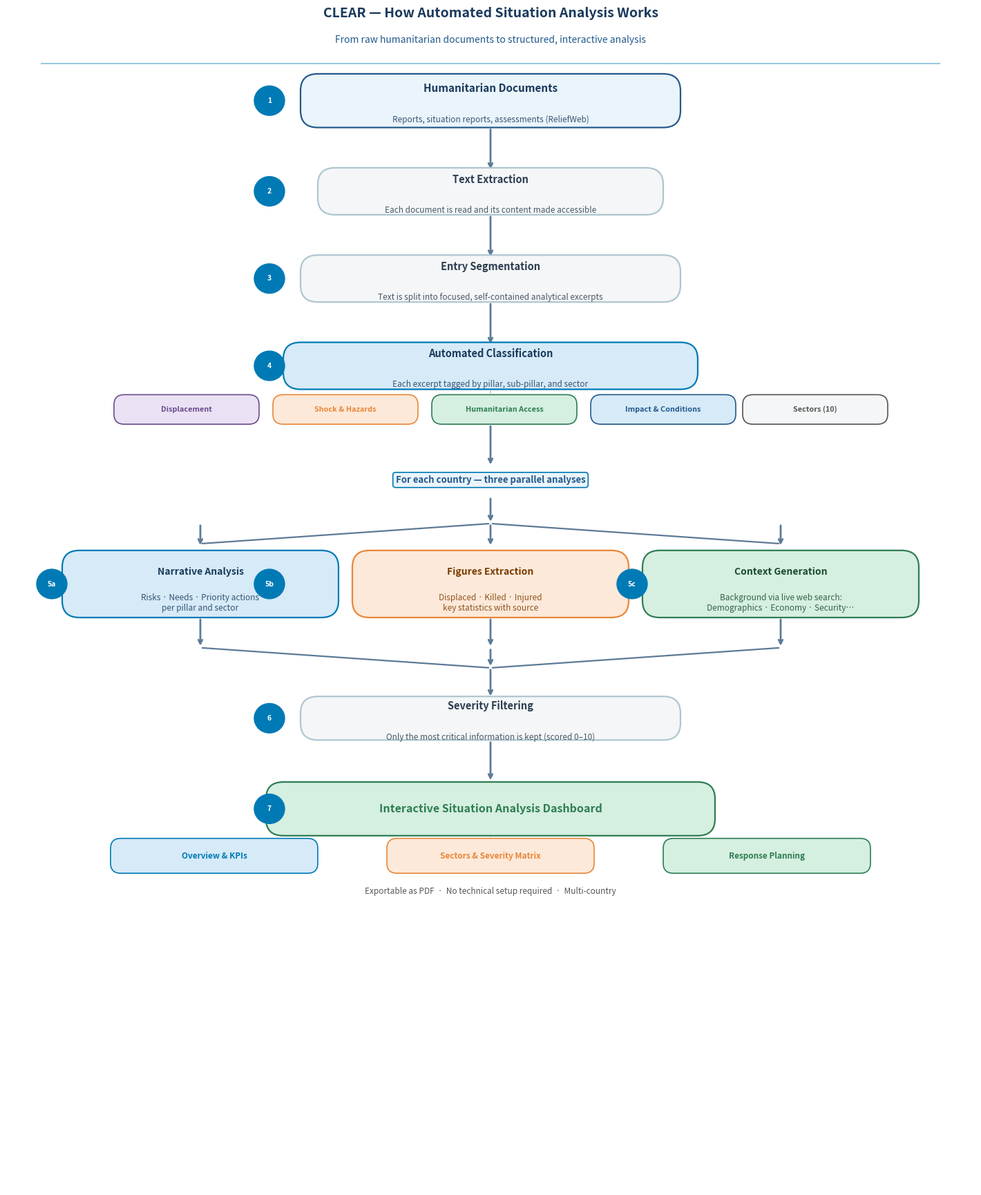

Write Python code to recreate this figure. (Note: this script raises an exception after producing the figure.)
"""Draw a clean, analyst-facing pipeline diagram for CLEAR Stage 1."""

import matplotlib
matplotlib.use("Agg")
import matplotlib.pyplot as plt
import matplotlib.patches as mpatches
from matplotlib.patches import FancyArrowPatch, FancyBboxPatch

# ── Palette ───────────────────────────────────────────────────────────────────
C_DARK_BLUE  = "#1A3A5C"
C_MID_BLUE   = "#235A8C"
C_ACCENT     = "#007AB5"
C_LIGHT_BLUE = "#D6EAF8"
C_LIGHT_GREY = "#F4F6F7"
C_BORDER     = "#AEC6CF"
C_ORANGE     = "#E8873A"
C_ORANGE_LT  = "#FDE9D9"
C_GREEN      = "#2E7D54"
C_GREEN_LT   = "#D5EFE0"
C_PURPLE     = "#6C4B8E"
C_PURPLE_LT  = "#EAE1F4"
C_WHITE      = "#FFFFFF"
C_TEXT_DARK  = "#1A1A2E"
C_TEXT_MID   = "#2C3E50"
C_ARROW      = "#5D7A96"

fig, ax = plt.subplots(figsize=(14, 17))
ax.set_xlim(0, 14)
ax.set_ylim(0, 17)
ax.axis("off")
fig.patch.set_facecolor(C_WHITE)

# ── Helper: rounded box ───────────────────────────────────────────────────────
def box(ax, x, y, w, h, label, sublabel=None,
        fc=C_LIGHT_BLUE, ec=C_ACCENT, tc=C_TEXT_DARK,
        fontsize=10.5, bold=True, radius=0.25):
    patch = FancyBboxPatch(
        (x - w / 2, y - h / 2), w, h,
        boxstyle=f"round,pad=0,rounding_size={radius}",
        facecolor=fc, edgecolor=ec, linewidth=1.6, zorder=3
    )
    ax.add_patch(patch)
    weight = "bold" if bold else "normal"
    ya = y + (0.18 if sublabel else 0)
    ax.text(x, ya, label, ha="center", va="center", fontsize=fontsize,
            color=tc, fontweight=weight, zorder=4, wrap=True,
            multialignment="center")
    if sublabel:
        ax.text(x, y - 0.28, sublabel, ha="center", va="center", fontsize=8.5,
                color=tc, fontstyle="italic", zorder=4, alpha=0.85,
                multialignment="center")


def arrow(ax, x1, y1, x2, y2, color=C_ARROW, lw=2.0, style="->"):
    ax.annotate("", xy=(x2, y2), xytext=(x1, y1),
                arrowprops=dict(arrowstyle=style, color=color,
                                lw=lw, connectionstyle="arc3,rad=0.0"),
                zorder=2)


def section_label(ax, x, y, text):
    ax.text(x, y, text, ha="left", va="center", fontsize=8,
            color=C_ACCENT, fontweight="bold", alpha=0.9,
            bbox=dict(fc="none", ec="none"))


# ── STEP 1 — Source documents ─────────────────────────────────────────────────
box(ax, 7, 16.2, 5.5, 0.8,
    "Humanitarian Documents",
    sublabel="Reports, situation reports, assessments (ReliefWeb)",
    fc="#EAF4FB", ec=C_MID_BLUE, tc=C_DARK_BLUE, fontsize=11)

arrow(ax, 7, 15.8, 7, 15.15)

# ── STEP 2 — Text extraction ──────────────────────────────────────────────────
box(ax, 7, 14.85, 5.0, 0.7,
    "Text Extraction",
    sublabel="Each document is read and its content made accessible",
    fc=C_LIGHT_GREY, ec=C_BORDER, tc=C_TEXT_MID, fontsize=10.5)

arrow(ax, 7, 14.5, 7, 13.85)

# ── STEP 3 — Entry segmentation ───────────────────────────────────────────────
box(ax, 7, 13.55, 5.5, 0.7,
    "Entry Segmentation",
    sublabel="Text is split into focused, self-contained analytical excerpts",
    fc=C_LIGHT_GREY, ec=C_BORDER, tc=C_TEXT_MID, fontsize=10.5)

arrow(ax, 7, 13.2, 7, 12.55)

# ── STEP 4 — Classification ───────────────────────────────────────────────────
box(ax, 7, 12.25, 6.0, 0.7,
    "Automated Classification",
    sublabel="Each excerpt tagged by pillar, sub-pillar, and sector",
    fc=C_LIGHT_BLUE, ec=C_ACCENT, tc=C_DARK_BLUE, fontsize=10.5)

# small tag pills
pill_y = 11.6
pills = [
    ("Displacement", C_PURPLE_LT, C_PURPLE),
    ("Shock & Hazards", "#FDE9D9", C_ORANGE),
    ("Humanitarian Access", C_GREEN_LT, C_GREEN),
    ("Impact & Conditions", C_LIGHT_BLUE, C_MID_BLUE),
    ("Sectors (10)", C_LIGHT_GREY, "#555"),
]
pill_xs = [2.6, 4.9, 7.2, 9.5, 11.7]
for (label, fc, ec), px in zip(pills, pill_xs):
    patch = FancyBboxPatch(
        (px - 1.05, pill_y - 0.22), 2.1, 0.44,
        boxstyle="round,pad=0,rounding_size=0.15",
        facecolor=fc, edgecolor=ec, linewidth=1.2, zorder=3
    )
    ax.add_patch(patch)
    ax.text(px, pill_y, label, ha="center", va="center", fontsize=7.8,
            color=ec, fontweight="bold", zorder=4)

# thin connector from classification box bottom to pill row
ax.annotate("", xy=(7, pill_y + 0.22), xytext=(7, 11.9),
            arrowprops=dict(arrowstyle="-", color=C_BORDER, lw=1.2), zorder=1)

arrow(ax, 7, 11.38, 7, 10.75)

# ── STEP 5 — Divider label ────────────────────────────────────────────────────
ax.text(7, 10.55, "For each country — three parallel analyses",
        ha="center", va="center", fontsize=9.5,
        color=C_MID_BLUE, fontweight="bold",
        bbox=dict(fc="#EAF4FB", ec=C_ACCENT, boxstyle="round,pad=0.3", lw=1.2))

arrow(ax, 7, 10.3, 7, 9.9)

# split arrow to three branches
# left branch
ax.annotate("", xy=(2.8, 9.6), xytext=(7, 9.9),
            arrowprops=dict(arrowstyle="-", color=C_ARROW, lw=1.6), zorder=2)
arrow(ax, 2.8, 9.9, 2.8, 9.55)
# centre branch stays straight
arrow(ax, 7, 9.9, 7, 9.55)
# right branch
ax.annotate("", xy=(11.2, 9.6), xytext=(7, 9.9),
            arrowprops=dict(arrowstyle="-", color=C_ARROW, lw=1.6), zorder=2)
arrow(ax, 11.2, 9.9, 11.2, 9.55)

# ── Three parallel boxes ───────────────────────────────────────────────────────
# Left: narrative analysis
box(ax, 2.8, 9.0, 4.0, 1.0,
    "Narrative Analysis",
    sublabel="Risks · Needs · Priority actions\nper pillar and sector",
    fc=C_LIGHT_BLUE, ec=C_ACCENT, tc=C_DARK_BLUE, fontsize=10)

# Centre: figures extraction
box(ax, 7, 9.0, 4.0, 1.0,
    "Figures Extraction",
    sublabel="Displaced · Killed · Injured\nkey statistics with source",
    fc=C_ORANGE_LT, ec=C_ORANGE, tc="#7A3B00", fontsize=10)

# Right: context generation
box(ax, 11.2, 9.0, 4.0, 1.0,
    "Context Generation",
    sublabel="Background via live web search:\nDemographics · Economy · Security…",
    fc=C_GREEN_LT, ec=C_GREEN, tc="#1A4A2E", fontsize=10)

# converge arrows down
arrow(ax, 2.8, 8.5, 2.8, 8.05)
arrow(ax, 7,   8.5, 7,   8.05)
arrow(ax, 11.2, 8.5, 11.2, 8.05)

ax.annotate("", xy=(2.8, 8.05), xytext=(7, 7.75),
            arrowprops=dict(arrowstyle="-", color=C_ARROW, lw=1.6), zorder=2)
ax.annotate("", xy=(11.2, 8.05), xytext=(7, 7.75),
            arrowprops=dict(arrowstyle="-", color=C_ARROW, lw=1.6), zorder=2)
arrow(ax, 7, 8.05, 7, 7.75)
arrow(ax, 7, 7.75, 7, 7.3)

# ── STEP 6 — Severity filtering ───────────────────────────────────────────────
box(ax, 7, 7.0, 5.5, 0.65,
    "Severity Filtering",
    sublabel="Only the most critical information is kept (scored 0–10)",
    fc=C_LIGHT_GREY, ec=C_BORDER, tc=C_TEXT_MID, fontsize=10.5)

arrow(ax, 7, 6.67, 7, 6.05)

# ── STEP 7 — Dashboard ────────────────────────────────────────────────────────
box(ax, 7, 5.65, 6.5, 0.8,
    "Interactive Situation Analysis Dashboard",
    sublabel=None,
    fc="#D5EFE0", ec=C_GREEN, tc=C_GREEN, fontsize=11.5, bold=True)

# three dashboard tab pills
tab_y = 4.95
tab_labels = ["Overview & KPIs", "Sectors & Severity Matrix", "Response Planning"]
tab_xs     = [3.0, 7.0, 11.0]
tab_colors = [
    (C_LIGHT_BLUE, C_ACCENT),
    (C_ORANGE_LT, C_ORANGE),
    (C_GREEN_LT, C_GREEN),
]
for (label, (fc, ec)), tx in zip(zip(tab_labels, tab_colors), tab_xs):
    patch = FancyBboxPatch(
        (tx - 1.5, tab_y - 0.26), 3.0, 0.52,
        boxstyle="round,pad=0,rounding_size=0.15",
        facecolor=fc, edgecolor=ec, linewidth=1.2, zorder=3
    )
    ax.add_patch(patch)
    ax.text(tx, tab_y, label, ha="center", va="center", fontsize=8.5,
            color=ec, fontweight="bold", zorder=4)

ax.annotate("", xy=(7, tab_y + 0.26), xytext=(7, 5.25),
            arrowprops=dict(arrowstyle="-", color=C_BORDER, lw=1.2), zorder=1)

# export note
ax.text(7, 4.42, "Exportable as PDF  ·  No technical setup required  ·  Multi-country",
        ha="center", va="center", fontsize=8.5,
        color="#555", fontstyle="italic")

# ── Title ─────────────────────────────────────────────────────────────────────
ax.text(7, 17.5, "CLEAR — How Automated Situation Analysis Works",
        ha="center", va="center", fontsize=14,
        color=C_DARK_BLUE, fontweight="bold")
ax.text(7, 17.1, "From raw humanitarian documents to structured, interactive analysis",
        ha="center", va="center", fontsize=10,
        color=C_MID_BLUE)

# thin top rule
ax.plot([0.5, 13.5], [16.75, 16.75], color=C_ACCENT, lw=1.5, alpha=0.4)

# ── Step number badges ─────────────────────────────────────────────────────────
steps = [
    (7, 16.2, "1"),
    (7, 14.85, "2"),
    (7, 13.55, "3"),
    (7, 12.25, "4"),
    (2.8, 9.0, "5a"),
    (7,   9.0, "5b"),
    (11.2, 9.0, "5c"),
    (7, 7.0, "6"),
    (7, 5.65, "7"),
]
for (bx, by, num) in steps:
    cx = bx - 3.2 if bx == 7 else bx - 2.15
    circle = plt.Circle((cx, by), 0.22, color=C_ACCENT, zorder=5)
    ax.add_patch(circle)
    ax.text(cx, by, num, ha="center", va="center", fontsize=7.5,
            color=C_WHITE, fontweight="bold", zorder=6)

plt.tight_layout(pad=0)
out = "/Users/sfekih/Documents/MMP/CLEAR-AutomatedAnalysis/CLEAR_pipeline_diagram.png"
fig.savefig(out, dpi=300, bbox_inches="tight",
            facecolor=C_WHITE, edgecolor="none")
plt.close()
print(f"Saved: {out}")
